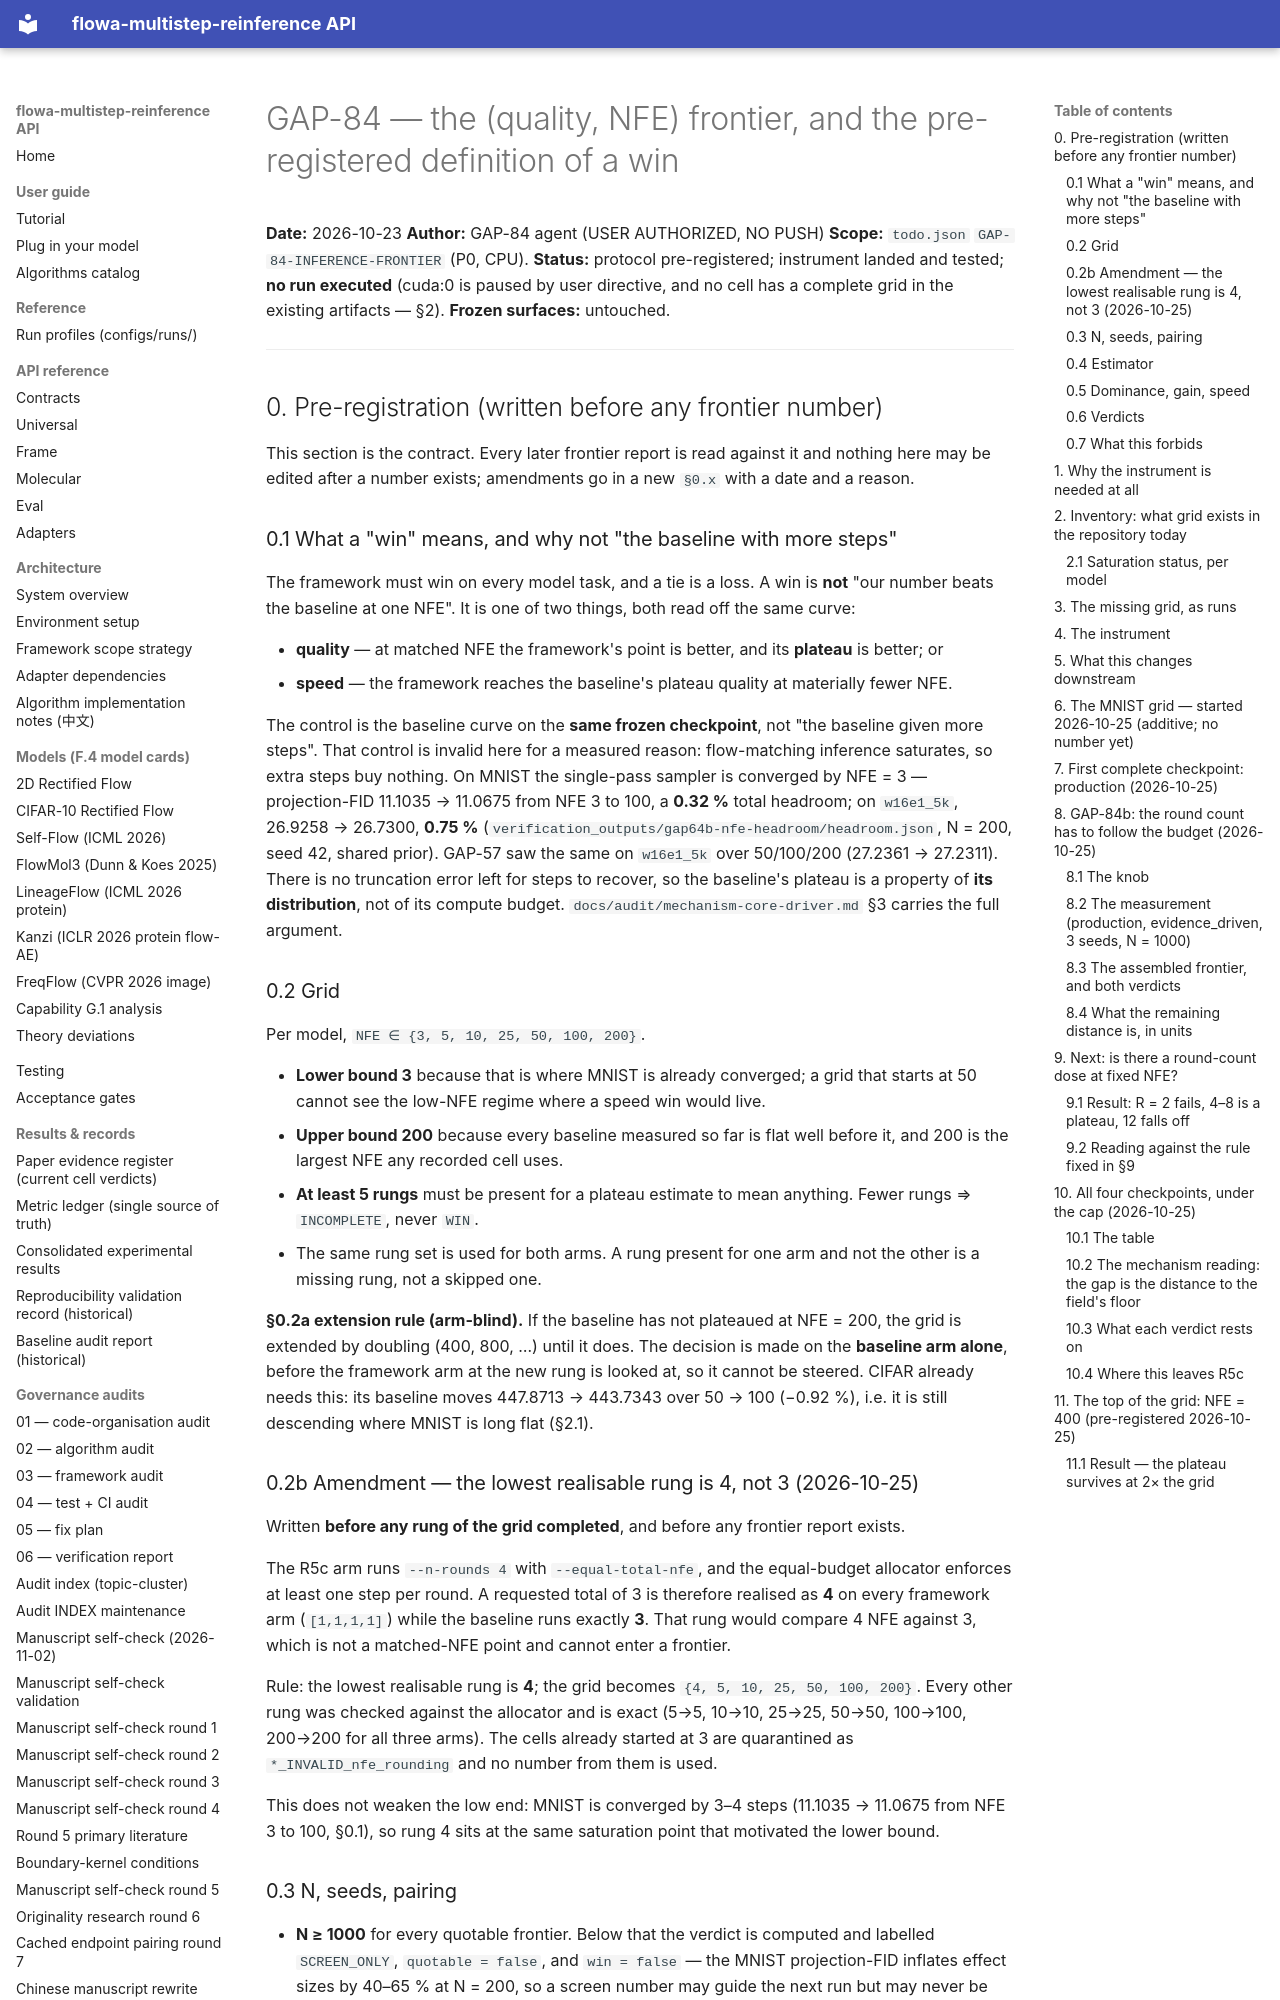

repository: silverenternal/flowa-multistep-reinference · page: audit/gap84-inference-frontier/index.html · generator: mkdocs

# GAP-84 — the (quality, NFE) frontier, and the pre-registered definition of a win

**Date:** 2026-10-23
**Author:** GAP-84 agent (USER AUTHORIZED, NO PUSH)
**Scope:** `todo.json` `GAP-84-INFERENCE-FRONTIER` (P0, CPU).
**Status:** protocol pre-registered; instrument landed and tested; **no run
executed** (cuda:0 is paused by user directive, and no cell has a complete grid
in the existing artifacts — §2).
**Frozen surfaces:** untouched.

---

## 0. Pre-registration (written before any frontier number)

This section is the contract. Every later frontier report is read against it and
nothing here may be edited after a number exists; amendments go in a new
`§0.x` with a date and a reason.

### 0.1 What a "win" means, and why not "the baseline with more steps"

The framework must win on every model task, and a tie is a loss. A win is **not**
"our number beats the baseline at one NFE". It is one of two things, both read
off the same curve:

* **quality** — at matched NFE the framework's point is better, and its
  **plateau** is better; or
* **speed** — the framework reaches the baseline's plateau quality at
  materially fewer NFE.

The control is the baseline curve on the **same frozen checkpoint**, not "the
baseline given more steps". That control is invalid here for a measured reason:
flow-matching inference saturates, so extra steps buy nothing. On MNIST the
single-pass sampler is converged by NFE = 3 — projection-FID 11.1035 → 11.0675
from NFE 3 to 100, a **0.32 %** total headroom; on `w16e1_5k`, 26.9258 → 26.7300,
**0.75 %** (`verification_outputs/gap64b-nfe-headroom/headroom.json`, N = 200,
seed 42, shared prior). GAP-57 saw the same on `w16e1_5k` over 50/100/200
(27.2361 → 27.2311). There is no truncation error left for steps to recover, so
the baseline's plateau is a property of **its distribution**, not of its compute
budget. `docs/audit/mechanism-core-driver.md` §3 carries the full argument.

### 0.2 Grid

Per model, `NFE ∈ {3, 5, 10, 25, 50, 100, 200}`.

* **Lower bound 3** because that is where MNIST is already converged; a grid that
  starts at 50 cannot see the low-NFE regime where a speed win would live.
* **Upper bound 200** because every baseline measured so far is flat well before
  it, and 200 is the largest NFE any recorded cell uses.
* **At least 5 rungs** must be present for a plateau estimate to mean anything.
  Fewer rungs ⇒ `INCOMPLETE`, never `WIN`.
* The same rung set is used for both arms. A rung present for one arm and not
  the other is a missing rung, not a skipped one.

**§0.2a extension rule (arm-blind).** If the baseline has not plateaued at
NFE = 200, the grid is extended by doubling (400, 800, …) until it does. The
decision is made on the **baseline arm alone**, before the framework arm at the
new rung is looked at, so it cannot be steered. CIFAR already needs this: its
baseline moves 447.8713 → 443.7343 over 50 → 100 (−0.92 %), i.e. it is still
descending where MNIST is long flat (§2.1).

### 0.2b Amendment — the lowest realisable rung is 4, not 3 (2026-10-25)

Written **before any rung of the grid completed**, and before any frontier
report exists.

The R5c arm runs `--n-rounds 4` with `--equal-total-nfe`, and the equal-budget
allocator enforces at least one step per round. A requested total of 3 is
therefore realised as **4** on every framework arm (`[1,1,1,1]`) while the
baseline runs exactly **3**. That rung would compare 4 NFE against 3, which is
not a matched-NFE point and cannot enter a frontier.

Rule: the lowest realisable rung is **4**; the grid becomes
`{4, 5, 10, 25, 50, 100, 200}`. Every other rung was checked against the
allocator and is exact (5→5, 10→10, 25→25, 50→50, 100→100, 200→200 for all
three arms). The cells already started at 3 are quarantined as
`*_INVALID_nfe_rounding` and no number from them is used.

This does not weaken the low end: MNIST is converged by 3–4 steps (11.1035 →
11.0675 from NFE 3 to 100, §0.1), so rung 4 sits at the same saturation point
that motivated the lower bound.
